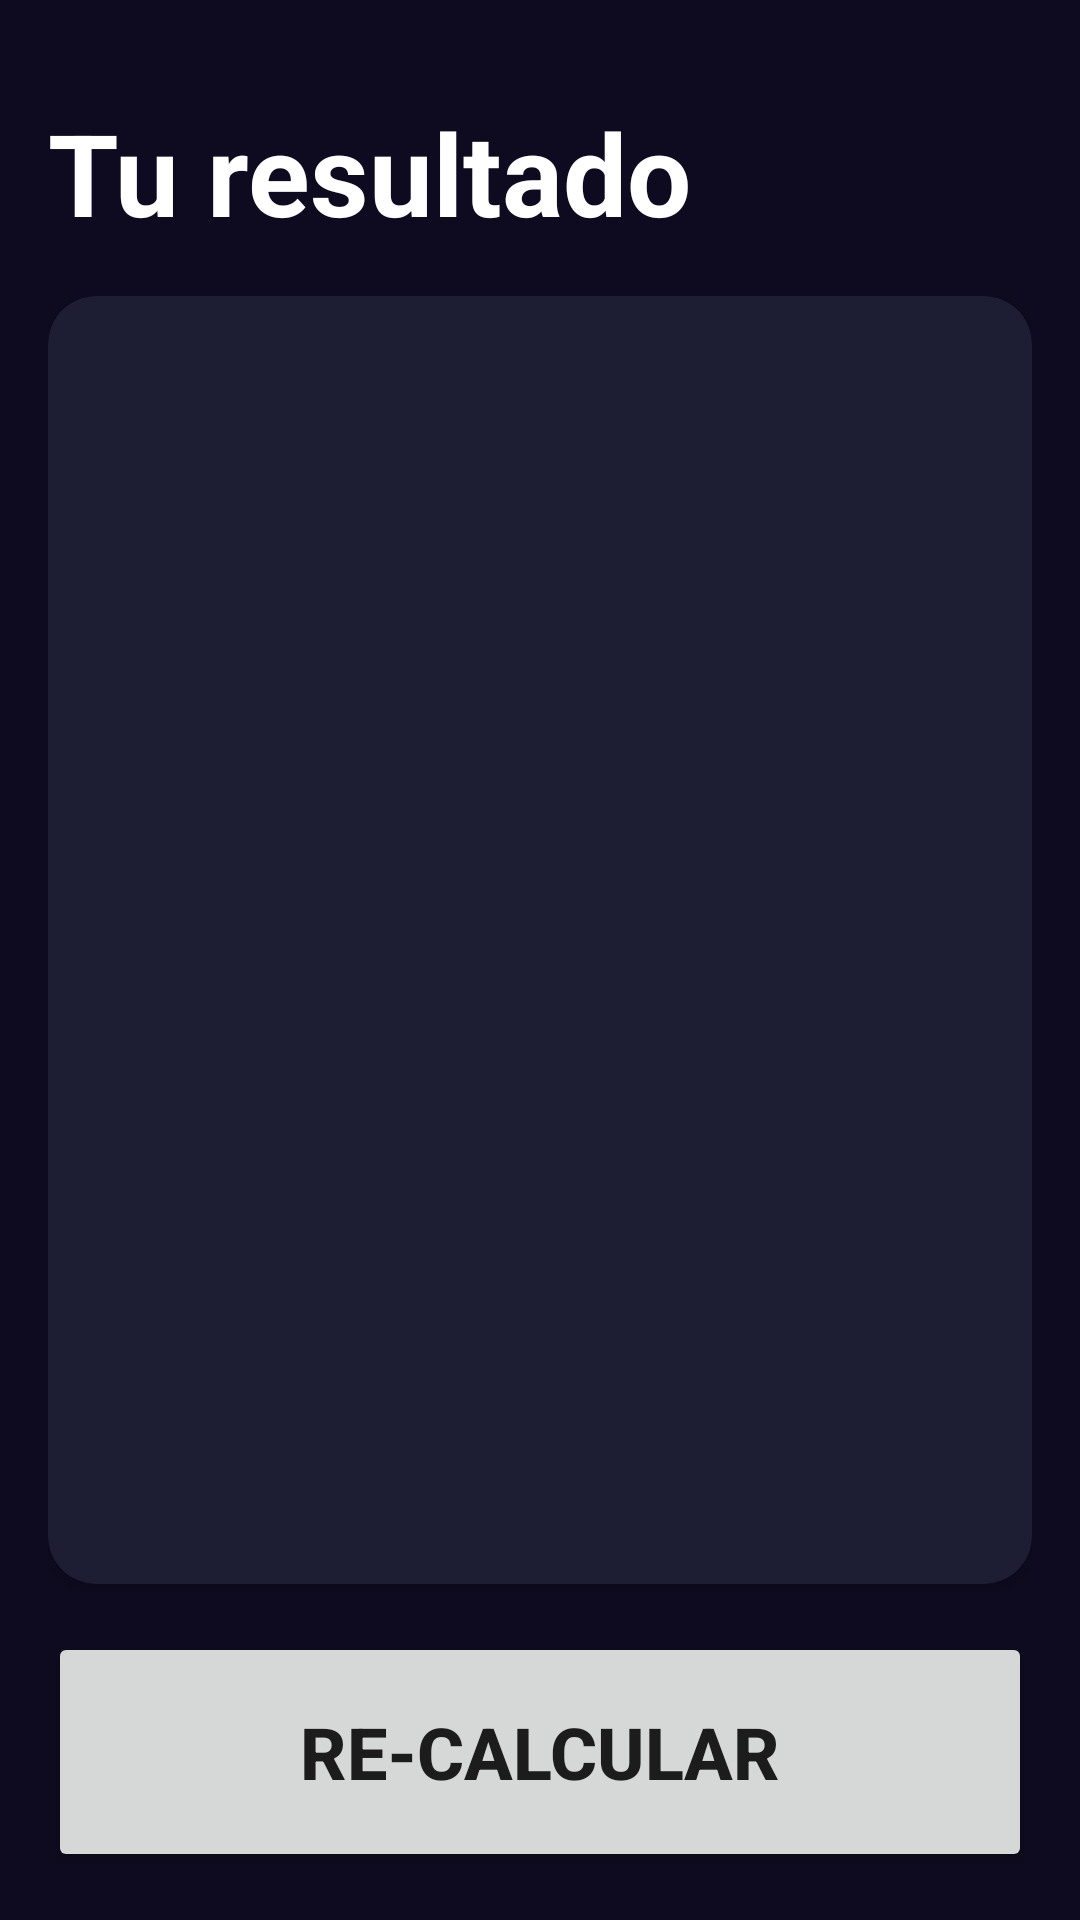

Produce the Android XML layout that renders to this screen, including the resource entries it uses.
<!-- AndroidManifest.xml: application theme Theme.AndroidMaster -->
<!-- res/layout/activity_result_imc.xml -->
<?xml version="1.0" encoding="utf-8"?>
<androidx.constraintlayout.widget.ConstraintLayout xmlns:android="http://schemas.android.com/apk/res/android"
    xmlns:app="http://schemas.android.com/apk/res-auto"
    xmlns:tools="http://schemas.android.com/tools"
    android:id="@+id/main"
    android:layout_width="match_parent"
    android:layout_height="match_parent"
    android:background="@color/background_app"
    tools:context=".IMCcalculator.ResultImcActivity"
    android:padding="16dp">

    <TextView
        android:id="@+id/tvResult"
        android:layout_width="wrap_content"
        android:layout_height="wrap_content"
        android:text="Tu resultado"
        android:textSize="38sp"
        android:textColor="@color/white"
        android:textStyle="bold"
        android:layout_marginTop="16dp"
        app:layout_constraintStart_toStartOf="parent"
        app:layout_constraintTop_toTopOf="parent"

        />
    <androidx.cardview.widget.CardView
        android:layout_width="0dp"
        android:layout_marginVertical="16dp"
        android:layout_height="0dp"
        app:layout_constraintStart_toStartOf="parent"
        app:layout_constraintEnd_toEndOf="parent"
        app:layout_constraintTop_toBottomOf="@+id/tvResult"
        app:layout_constraintBottom_toTopOf="@+id/btnReCalculate"
        app:cardBackgroundColor="@color/background_component"
        app:cardCornerRadius="16dp"
        >
        
        <androidx.appcompat.widget.LinearLayoutCompat
            android:layout_width="match_parent"
            android:layout_height="match_parent"
            android:orientation="vertical"
            android:gravity="center"
            android:background="@color/background_component"
            android:layout_margin="16dp"


            >
            <TextView
                android:id="@+id/tvResultFormula"
                android:layout_width="wrap_content"
                android:layout_height="wrap_content"
                tools:text="Normal"
                android:textColor="@color/white"
                android:textSize="24sp"
                android:textStyle="bold"

                />
            <TextView
                android:id="@+id/tvIMC"
                android:layout_width="wrap_content"
                android:layout_height="wrap_content"
                tools:text="24"
                android:textColor="@color/white"
                android:textSize="90sp"
                android:layout_marginVertical="64dp"
                android:textStyle="bold"

                />
            <TextView
                android:id="@+id/tvDescription"
                android:layout_width="wrap_content"
                android:layout_height="wrap_content"
                tools:text="24"
                android:textColor="@color/white"
                android:textSize="24sp"
                android:textAlignment="center"
                />

        </androidx.appcompat.widget.LinearLayoutCompat>
        
        
    </androidx.cardview.widget.CardView>

    <Button
        android:id="@+id/btnReCalculate"
        android:layout_width="0dp"
        android:layout_height="80dp"
        app:layout_constraintStart_toStartOf="parent"
        app:layout_constraintEnd_toEndOf="parent"
        app:layout_constraintBottom_toBottomOf="parent"
        android:text="@string/reCalculate"
        android:textSize="24sp"
        android:textStyle="bold"

        />

</androidx.constraintlayout.widget.ConstraintLayout>
<!-- resources referenced by this layout -->
<resources>
  <color name="background_app">#0E0B20</color>
  <color name="background_component">#1D1E33</color>
  <color name="white">#FFFFFFFF</color>
  <string name="reCalculate">Re-calcular</string>
  <style name="Theme.AndroidMaster" parent="Theme.MaterialComponents.DayNight.DarkActionBar">
          
          <item name="colorPrimary">@color/purple_500</item>
          <item name="colorPrimaryVariant">@color/purple_700</item>
          <item name="colorOnPrimary">@color/white</item>
          
          <item name="colorSecondary">@color/teal_200</item>
          <item name="colorSecondaryVariant">@color/teal_700</item>
          <item name="colorOnSecondary">@color/black</item>
          
          <item name="android:statusBarColor">?attr/colorPrimaryVariant</item>
          
      </style>
  <color name="purple_500">#FF6200EE</color>
  <color name="purple_700">#FF3700B3</color>
  <color name="teal_200">#FF03DAC5</color>
  <color name="teal_700">#FF018786</color>
  <color name="black">#FF000000</color>
</resources>
